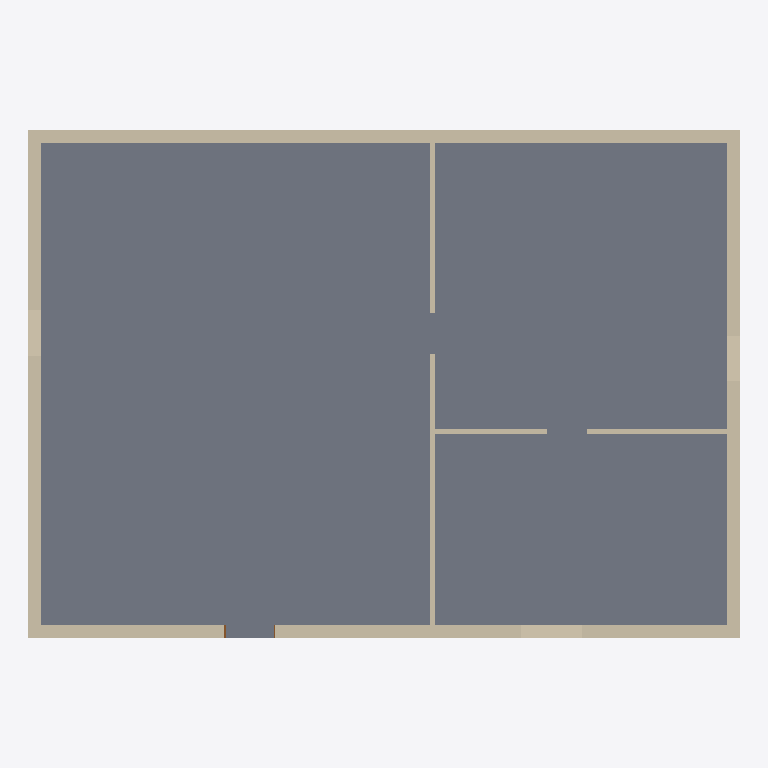
Plan cut of the same IFC building model at storey 'Ifc_Storey{#30}' (level 0.00 m, cut at 1.40 m), seen from above with north up, elements coloured by IFC class: 6 walls (beige), 1 slab (grey), 1 door (brown). Cut surfaces are drawn darker.
Extent 14.0 m × 10.0 m × 3.6 m (x, y, z). Storeys (1): Ifc_Storey{#30} at 0.00 m. Elements (9): 6 IfcWallStandardCase, 2 IfcSlab, 1 IfcDoor.

HEADER;
FILE_DESCRIPTION(('ViewDefinition [CoordinationView, SpaceBoundary2ndLevelAddOnView, QuantityTakeOffAddOnView]','Option [Filter: VisibleElements; SpaceContainment: On]'),'2;1');
FILE_NAME('3sallesSimple_IFC3.ifc','2010-09-29T15:50:27',(''),(''),'1.4.0-beta developer build','Darwin','');
FILE_SCHEMA(('IFC2X3'));
ENDSEC;
DATA;
#54=IFCPROJECT('3n0UZ7Fk95FApik_ufShXN',#13,'Default Project',$,$,$,$,(#51,#110,#207),#26);
#64=IFCSITE('1M2hx2H8H3mghNBJH5FBvl',#13,'Default Site',$,$,#61,$,$,.ELEMENT.,$,$,$,$,$);
#77=IFCBUILDING('0v4G6V$9z6gwElhEXK$o$E',#13,'Default Building',$,$,#74,$,$,.ELEMENT.,$,$,$);
#93=IFCBUILDINGSTOREY('2LRravS8X6DfO8qrVpSQcD',#13,'Ifc_Storey{#30}',$,$,#90,$,'ACID00000001-[number]',.ELEMENT.,0.0);
#4178=IFCSLAB('2TFOs4doDCMOGV8Z7xGcnz',#13,'IfcSlab-1',$,$,#4245,#4230,'9D3D8D84-9F23-4C59-84-1F-2231FB426C7D',.FLOOR.);
#430=IFCWALLSTANDARDCASE('02kHguyKD69wjdY_PUlo1S',#13,'IfcWall-2',$,$,#427,#500,'02B91AB8-F143-4627-AB-67-8BE65EBF205C');
#922=IFCWALLSTANDARDCASE('0M3m2tXbv61gkDwgOTFf_l',#13,'IfcWall-4',$,$,#919,#992,'160F00B7-865E-4606-AB-8D-EAA61D3E9FAF');
#172=IFCWALLSTANDARDCASE('3PHtCuC6X6j8aBt3jS2TMJ',#13,'IfcWall-1',$,$,#169,#250,'D9477338-3068-46B4-89-0B-DC3B5C09D593');
#644=IFCWALLSTANDARDCASE('1UlD4WcOPEqQ4Me39uut45',#13,'IfcWall-3',$,$,#641,#714,'5EBCD120-9986-4ED1-A1-16-A03278E37105');
#3585=IFCWALLSTANDARDCASE('1pDpHhOJLA78Rnuzmma6mW',#13,'IfcWall-5',$,$,#3582,#3655,'7337346B-6135-4A1C-86-F1-E3DC30906C20');
#3887=IFCWALLSTANDARDCASE('0gzCbQRET6tPfQaTdlD9eA',#13,'IfcWall-6',$,$,#3884,#3957,'2AF4C95A-6CE7-46DD-9A-5A-91D9EF349A0A');
#1497=IFCDOOR('2pmsDLlsD3ugVH5GP$8ZOE',#13,'Por-023',$,$,#1069,#1493,'B3C36355-BF63-43E2-A7-D1-15067F22360E',2.1,1.0);
ENDSEC;